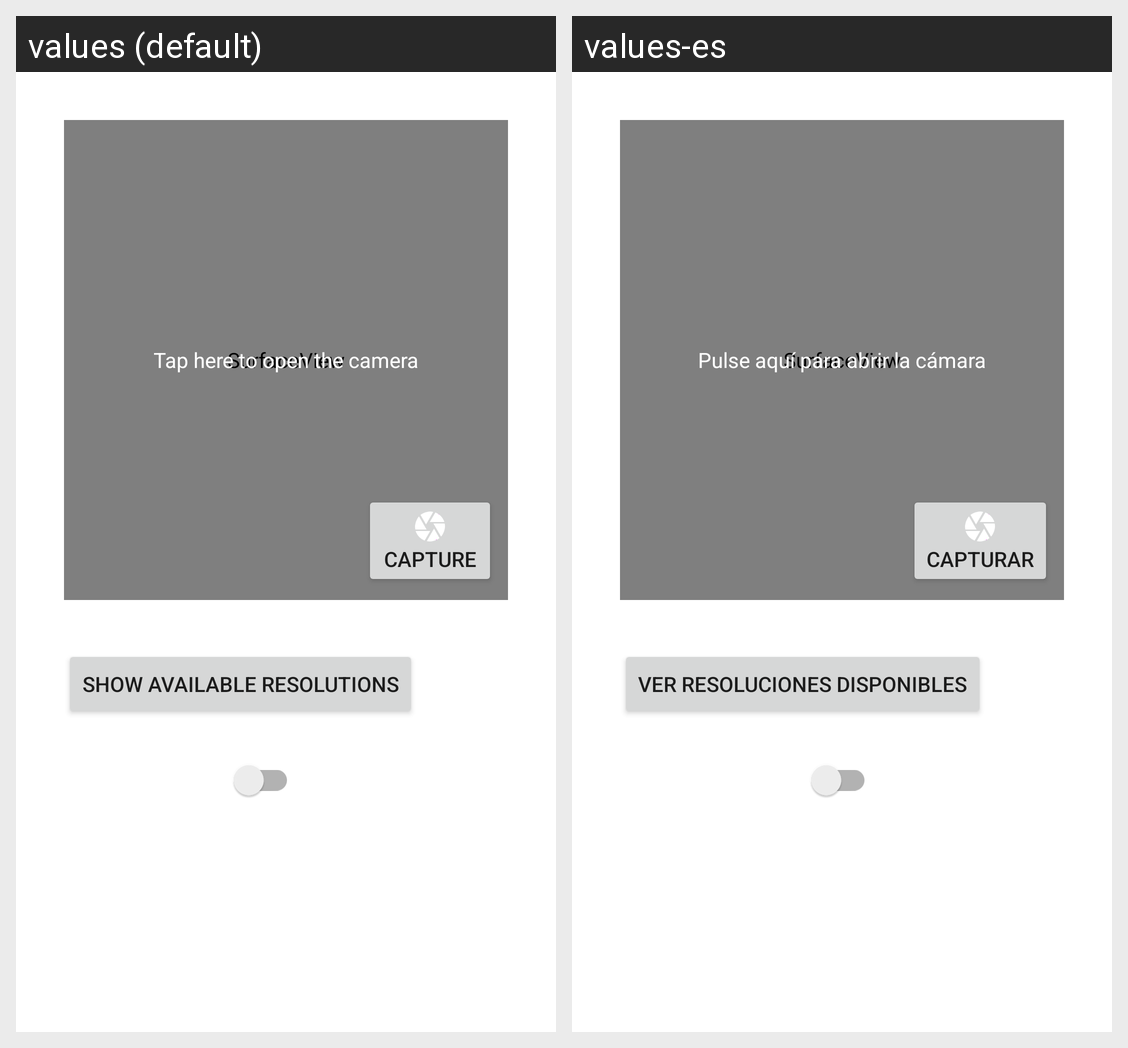

Translations of the strings shown on this Android screen, per locale in the grid:
Android screen res/layout/activity_main.xml rendered under 2 locales, left to right: values (default), values-es. Device: Nexus 5 (rendered at 1080×1920; each locale shown at half size, 540×960, under a caption strip naming it); theme Theme.Pruebanicsens.
Strings drawn on this screen, with the default value and each locale's value (text and hints the layout hard-codes, and strings that could not be matched under every locale, appear in the picture but are not listed):

tap_to_open_camera
  values: Tap here to open the camera
  values-es: Pulse aquí para abrir la cámara

capture
  values: Capture
  values-es: Capturar

show_resolutions
  values: Show available resolutions
  values-es: Ver resoluciones disponibles
